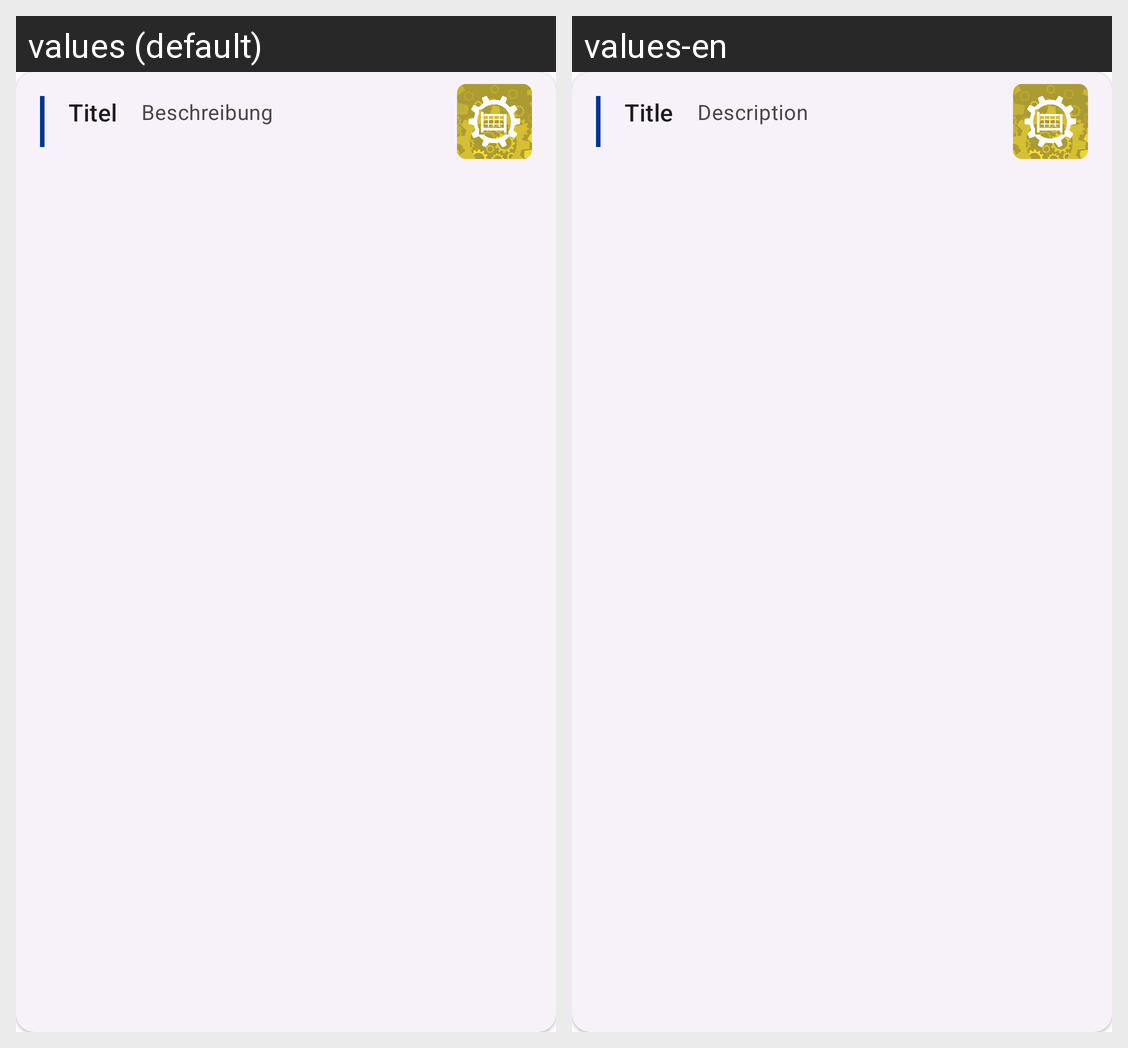

Here is an Android app screen in its default locale and in the app's own translations. Write out the translated-string differences for the strings that appear on this screen.
Android screen res/layout/card_item_in_box.xml rendered under 2 locales, left to right: values (default), values-en. Device: Nexus 5 (rendered at 1080×1920; each locale shown at half size, 540×960, under a caption strip naming it); theme Theme.Heros.
Strings drawn on this screen, with the default value and each locale's value (text and hints the layout hard-codes, and strings that could not be matched under every locale, appear in the picture but are not listed):

content_description_title
  values: Titel
  values-en: Title

content_description_description
  values: Beschreibung
  values-en: Description
